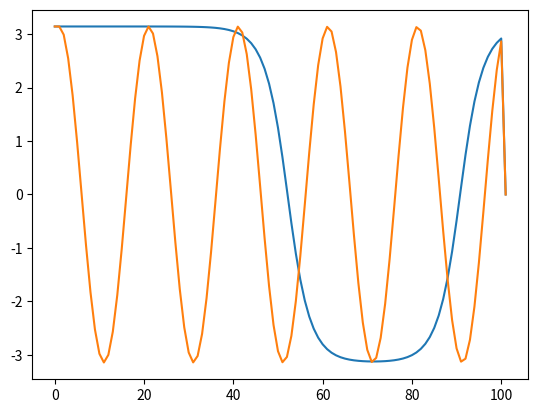

Python code for this plot:
from numpy import cos, sin, arange, sqrt, zeros, exp
import matplotlib.pyplot as plt

gamma, m, l, g = 0, 0.1, 1, 9.8
F = g/l



def K2(theta,phi):
    return -((gamma/m)*phi)-(F*sin(theta))
def N_ODE_RK4(t,theta,phi):
    h = 0.1
    k1 = h*phi
    l1 = h*K2(theta,phi)
    k2 = h*(phi+(l1*0.5))
    l2 = h*(K2(theta+(k1*0.5),phi+(l1*0.5)))
    k3 = h*(phi+(l2*0.5))
    l3 = h*(K2(theta+(k2*0.5),phi+(l2*0.5)))
    k4 = h*(phi+l3)
    l4 = h*(K2(theta+k3,phi+l3))
    k = (1/6)*(k1+k4+2*(k2+k3))
    l = (1/6)*(l1+l4+2*(l2+l3))
    return  t+h,theta+k,phi+l

# w = arange(0,100,1)
sol = zeros([102])
sol2 = zeros([102])
sol[0] = 3.141592
sol2[0] = 3.141592
t,phi = zeros([102]),0
c=0
while c<100:
    t[c+1], sol[c+1], phi = N_ODE_RK4(t[c],sol[c],phi)
    sol2[c+1]=exp(-gamma*t[c]*0.5)*cos(sqrt(F)*t[c])*sol2[0]
    print(sol2[c])
    c+=1
plt.plot(sol)
plt.plot(sol2)
plt.show()
